Run: headless pygame with SDL's dummy video driver; simulated clock (each Clock.tick advances the game by its frame time, no real sleeping); random seed 0; keys injected as events and as key.get_pressed() state; no mouse input.
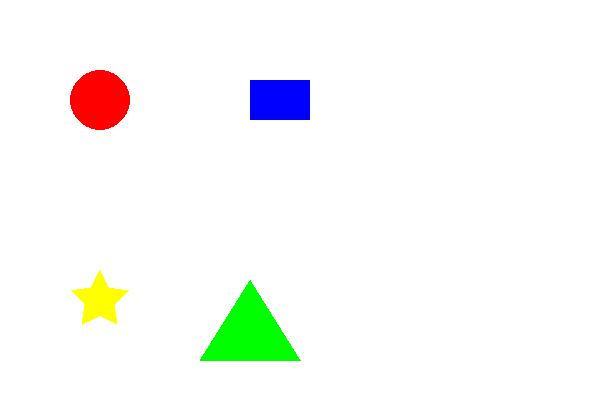
Frame 1 of 4 · flips 1–60 · no input
Frame 2 of 4 · flips 61–180 · tapped SPACE, RETURN · held RIGHT (→), D · screen unchanged from frame 1, image omitted
Frame 3 of 4 · flips 181–300 · held DOWN (↓), S · screen unchanged from frame 2, image omitted
Frame 4 of 4 · flips 301–420 · held LEFT (←), A, UP (↑), W · screen unchanged from frame 3, image omitted

The pygame program that drew these frames:

import pygame
import math

# Инициализация Pygame
pygame.init()
screen = pygame.display.set_mode((600, 400))
pygame.display.set_caption("Colorful Shapes")
clock = pygame.time.Clock()

# Определение цветов
RED = (255, 0, 0)
BLUE = (0, 0, 255)
YELLOW = (255, 255, 0)
GREEN = (0, 255, 0)
WHITE = (255, 255, 255)


# Функция для создания точек звезды
def get_star_points(center_x, center_y, outer_radius, inner_radius, points=5):
    star_points = []
    for i in range(points * 2):
        angle = i * math.pi / points - math.pi / 2  # Начало сверху
        radius = outer_radius if i % 2 == 0 else inner_radius
        x = center_x + math.cos(angle) * radius
        y = center_y + math.sin(angle) * radius
        star_points.append((x, y))
    return star_points


running = True
while running:
    for event in pygame.event.get():
        if event.type == pygame.QUIT:
            running = False

    # Очистка экрана
    screen.fill(WHITE)

    # Рисование круга (красный, центр в (100, 100))
    pygame.draw.circle(screen, RED, (100, 100), 30)

    # Рисование прямоугольника (синий, верхний левый угол в (250, 80))
    pygame.draw.rect(screen, BLUE, (250, 80, 60, 40))

    # Рисование звезды (жёлтая, центр в (100, 300))
    star_points = get_star_points(100, 300, 30, 15)
    pygame.draw.polygon(screen, YELLOW, star_points)

    # Рисование треугольника (зелёный, вершины указаны)
    triangle_points = [(250, 280), (300, 360), (200, 360)]
    pygame.draw.polygon(screen, GREEN, triangle_points)

    # Обновление экрана
    pygame.display.flip()
    clock.tick(60)

# Завершение Pygame
pygame.quit()
